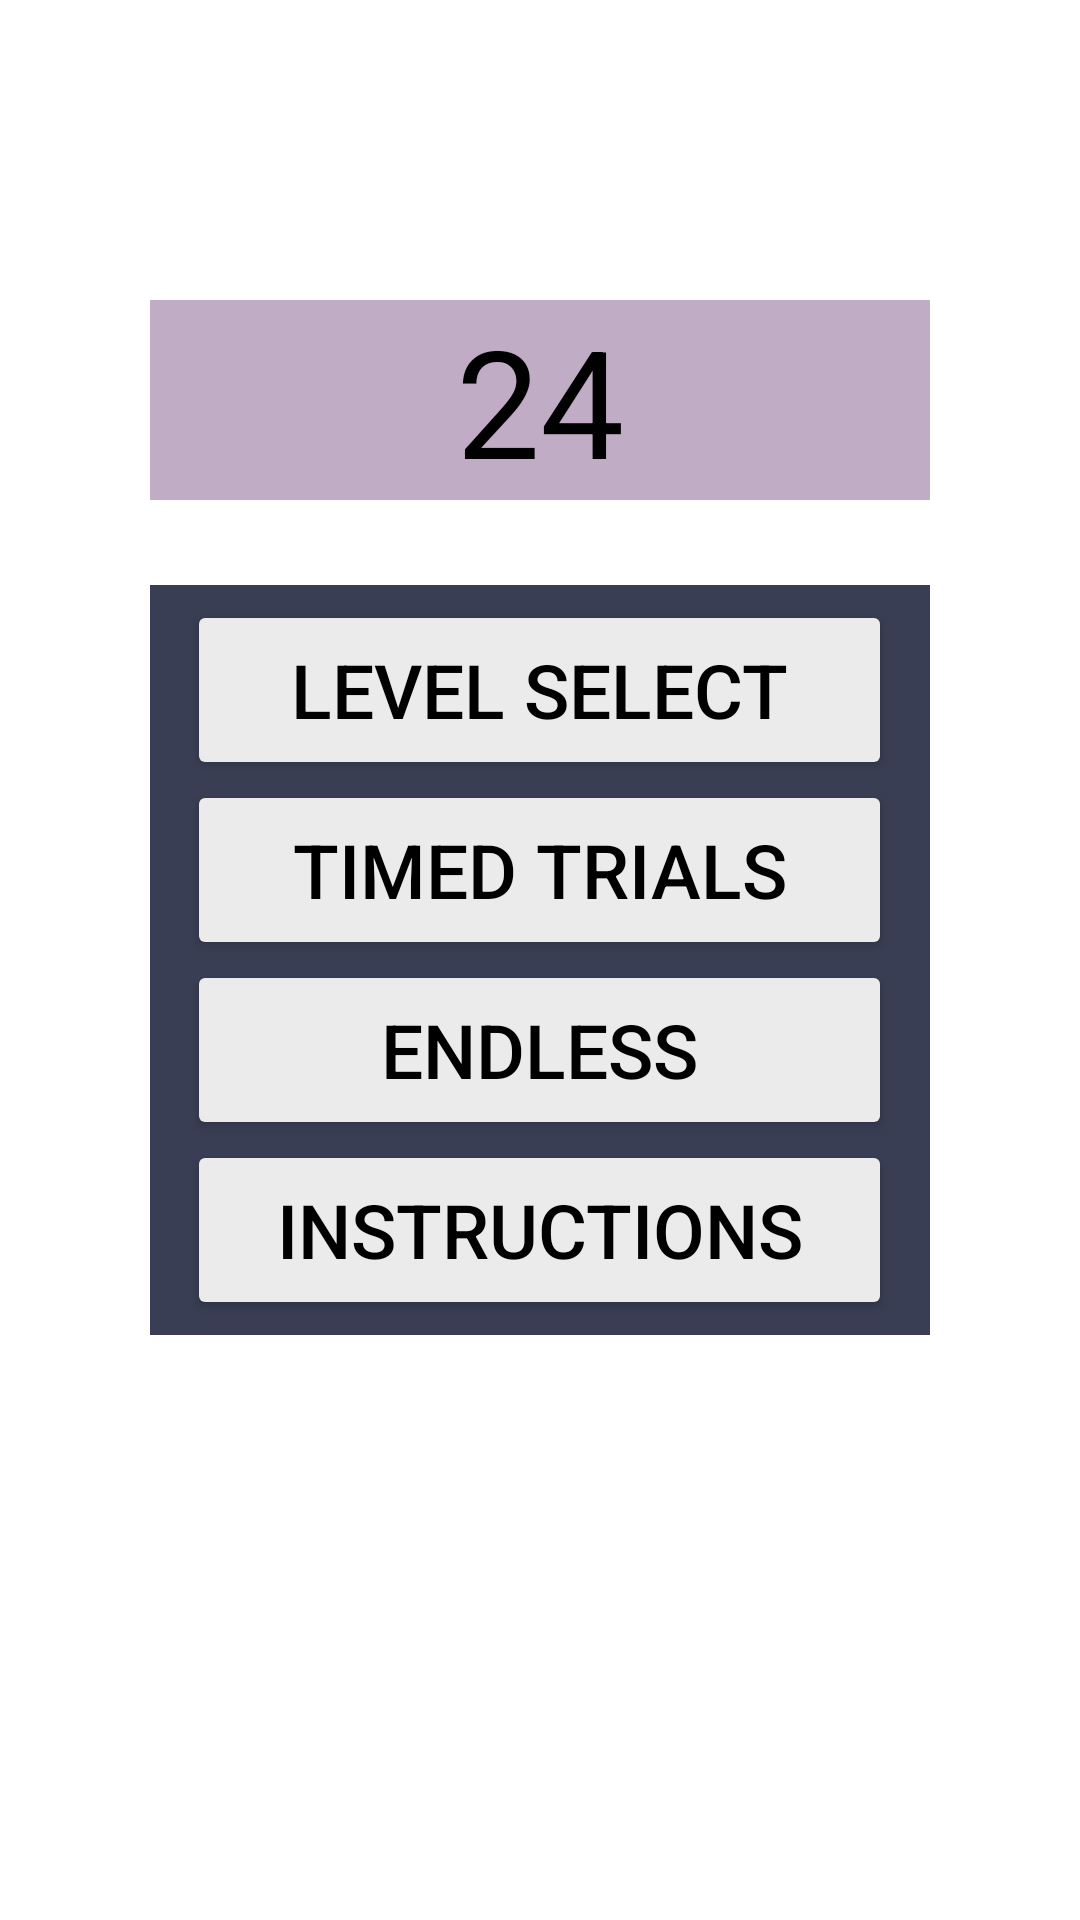

Produce the Android XML layout that renders to this screen, including the resource entries it uses.
<!-- AndroidManifest.xml: application theme Theme.TwentyFour -->
<!-- res/layout/activity_main.xml -->
<?xml version="1.0" encoding="utf-8"?>
<RelativeLayout xmlns:android="http://schemas.android.com/apk/res/android"
    xmlns:app="http://schemas.android.com/apk/res-auto"
    xmlns:tools="http://schemas.android.com/tools"
    android:layout_width="match_parent"
    android:layout_height="match_parent"
    tools:context=".MainActivity">

    <RelativeLayout
        android:id="@+id/game_name_layout"
        android:layout_width="260dp"
        android:layout_height="wrap_content"
        android:layout_centerHorizontal="true"
        android:layout_marginTop="100dp"
        android:background="#C0ADC5">

        <TextView
            android:id="@+id/game_name_text"
            android:layout_width="120dp"
            android:layout_centerHorizontal="true"
            android:layout_height="wrap_content"
            android:gravity="center_horizontal"
            android:text="@string/game_name_24"
            android:textColor="#000000"
            android:textSize="50sp" />

    </RelativeLayout>

    <LinearLayout
        android:layout_width="260dp"
        android:layout_height="250dp"
        android:layout_centerInParent="true"
        android:background="#3A3E54"
        android:gravity="center"
        android:orientation="vertical">

        <Button
            android:layout_width="235dp"
            android:layout_height="60dp"
            android:text="@string/level_select"
            android:textColor="#000000"
            app:backgroundTint="#ebebeb"
            android:textSize="25sp"
            android:onClick="levelSelectOnClick">
        </Button>

        <Button
            android:layout_width="235dp"
            android:layout_height="60dp"
            android:text="@string/timed_trials"
            android:textColor="#000000"
            app:backgroundTint="#ebebeb"
            android:textSize="25sp"
            android:onClick="timedTrialsOnClick">
        </Button>

        <Button
            android:layout_width="235dp"
            android:layout_height="60dp"
            android:text="@string/endless"
            android:textColor="#000000"
            app:backgroundTint="#ebebeb"
            android:textSize="25sp"
            android:onClick="endlessOnClick">
        </Button>

        <Button
            android:layout_width="235dp"
            android:layout_height="60dp"
            android:text="@string/instructions"
            android:textColor="#000000"
            app:backgroundTint="#ebebeb"
            android:textSize="25sp"
            android:onClick="instructionsOnClick">
        </Button>

    </LinearLayout>

</RelativeLayout>
<!-- resources referenced by this layout -->
<resources>
  <string name="endless">Endless</string>
  <string name="game_name_24">24</string>
  <string name="instructions">Instructions</string>
  <string name="level_select">Level Select</string>
  <string name="timed_trials">Timed Trials</string>
  <style name="Theme.TwentyFour" parent="Theme.MaterialComponents.DayNight.DarkActionBar">
          
          <item name="colorPrimary">@color/purple_500</item>
          <item name="colorPrimaryVariant">@color/purple_700</item>
          <item name="colorOnPrimary">@color/white</item>
          
          <item name="colorSecondary">@color/teal_200</item>
          <item name="colorSecondaryVariant">@color/teal_700</item>
          <item name="colorOnSecondary">@color/black</item>
          
          <item name="android:statusBarColor" tools:targetApi="l">
              ?attr/colorPrimaryVariant
          </item>
          
      </style>
  <!-- not gathered from this repository: default colours our renderer supplied (Android Studio template values) -->
  <color name="purple_500">#FF6200EE</color>
  <color name="purple_700">#FF3700B3</color>
  <color name="teal_200">#FF03DAC5</color>
  <color name="teal_700">#FF018786</color>
  <color name="black">#FF000000</color>
  <color name="white">#FFFFFFFF</color>
</resources>
